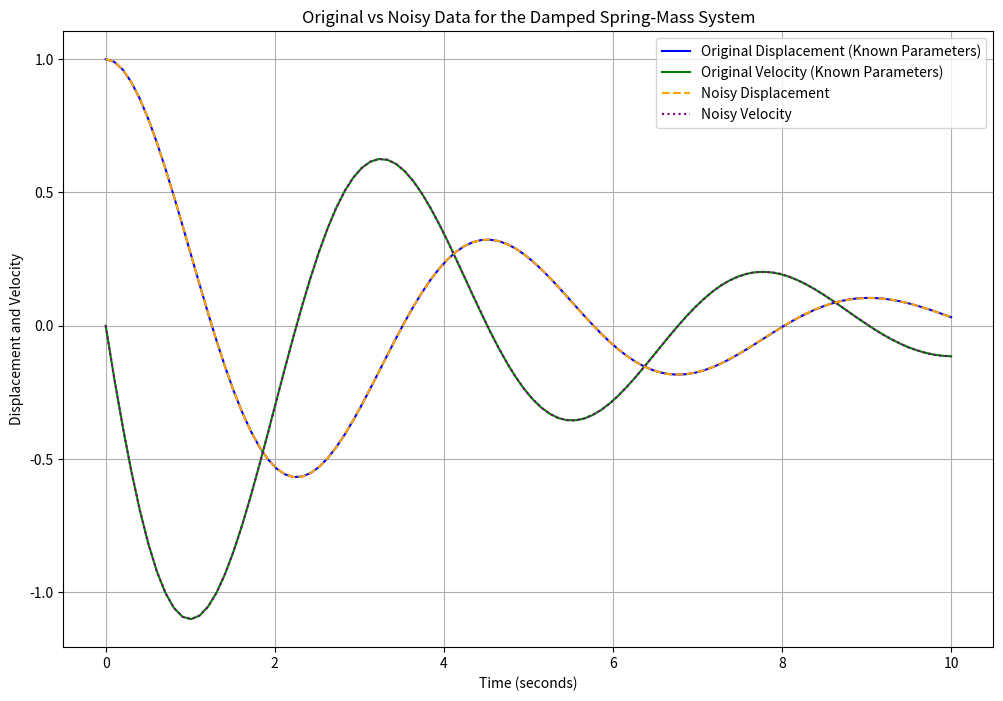

Write Python code to recreate this figure.
import numpy as np
from scipy.integrate import solve_ivp
from scipy.optimize import minimize, Bounds
import matplotlib.pyplot as plt

# Known parameters for the spring-mass system (for simulation)
m_known = 1.0  # Mass (kg)
k_known = 2.0  # Spring constant (N/m)
c_known = 0.5  # Damping coefficient (N·s/m)

# State-space representation of the damped spring-mass system
def damped_spring_mass_system(t, z, m, k, c):
    x, x_dot = z
    return [x_dot, -k/m * x - c/m * x_dot]

# Initial conditions (initial displacement and velocity)
z0 = [1.0, 0]

# Time span for the simulation
t_span = [0, 10]  # 10 seconds
t_eval = np.linspace(t_span[0], t_span[1], 100)

# Simulate the system
damped_solution = solve_ivp(damped_spring_mass_system, t_span, z0, args=(m_known, k_known, c_known), t_eval=t_eval)

# Standard deviation for the noise
noise_std = 0.0005  # This value can be adjusted based on the desired noise level

# Add Gaussian noise to the displacement and velocity data
noisy_displacement = damped_solution.y[0] + np.random.normal(0, noise_std, damped_solution.y[0].shape)
noisy_velocity = damped_solution.y[1] + np.random.normal(0, noise_std, damped_solution.y[1].shape)

# Noisy sample data for parameter identification
noisy_sample_data = np.vstack((damped_solution.t, noisy_displacement, noisy_velocity))

# Objective function for parameter identification
def safe_objective_for_identification(params, observed_data):
    m, k, c = params
    if m <= 0 or k <= 0 or c < 0:
        return np.inf

    t_observed = observed_data[0]  # Time points
    x_observed = observed_data[1]  # Displacement data
    v_observed = observed_data[2]  # Velocity data

    try:
        solution = solve_ivp(damped_spring_mass_system, [t_observed[0], t_observed[-1]], z0, args=(m, k, c), t_eval=t_observed)
        x_predicted = solution.y[0]
        v_predicted = solution.y[1]
    except Exception as e:
        return np.inf

    error_displacement = np.sum((x_observed - x_predicted)**2)
    error_velocity = np.sum((v_observed - v_predicted)**2)
    return error_displacement + error_velocity

# Initial guess and bounds for the optimization
initial_guess = [0.5, 0.5, 0.5]
bounds = Bounds([0.1, 0.1, 0], [10, 10, 5])

# Perform the optimization using noisy data
result_noisy = minimize(safe_objective_for_identification, initial_guess, args=(noisy_sample_data,), 
                        method='trust-constr', bounds=bounds)

# Extract the estimated parameters with noisy data
estimated_parameters_noisy = result_noisy.x

print("estimated_parameters_noisy", estimated_parameters_noisy)

# Plotting both the original data and the noisy data
plt.figure(figsize=(12, 8))
plt.plot(damped_solution.t, damped_solution.y[0], label='Original Displacement (Known Parameters)', color='blue')
plt.plot(damped_solution.t, damped_solution.y[1], label='Original Velocity (Known Parameters)', color='green')
plt.plot(noisy_sample_data[0], noisy_sample_data[1], label='Noisy Displacement', linestyle='--', color='orange')
plt.plot(noisy_sample_data[0], noisy_sample_data[2], label='Noisy Velocity', linestyle=':', color='purple')
plt.xlabel('Time (seconds)')
plt.ylabel('Displacement and Velocity')
plt.title('Original vs Noisy Data for the Damped Spring-Mass System')
plt.legend()
plt.grid(True)
plt.show()

# Output the estimated parameters
print("Estimated Parameters with Noisy Data: Mass = {:.2f}, Spring Constant = {:.2f}, Damping Coefficient = {:.2f}".format(*estimated_parameters_noisy))
